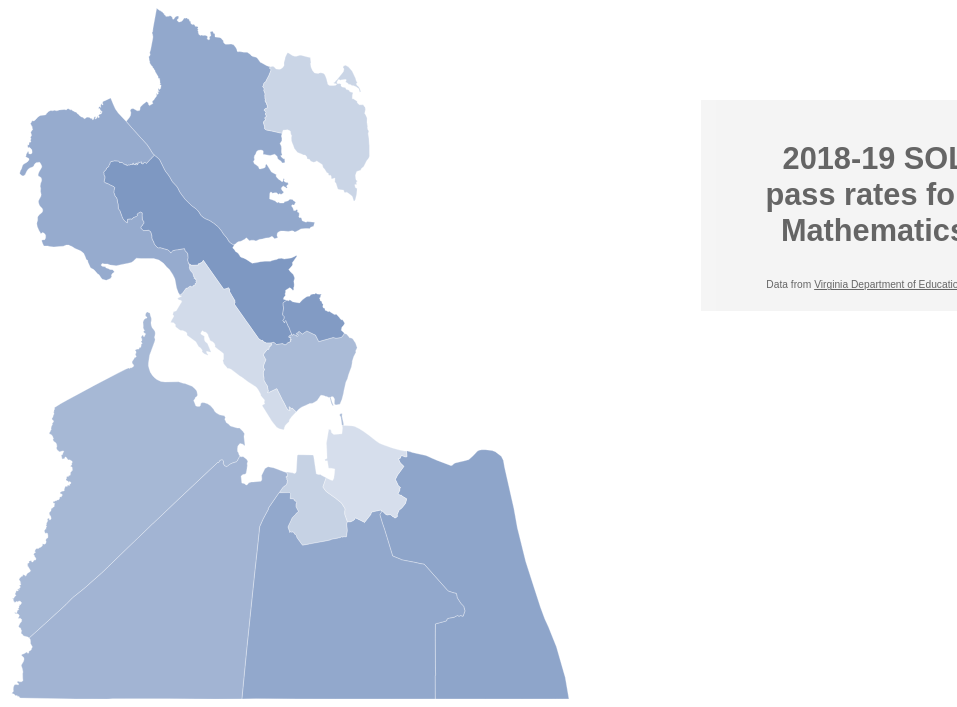
D3 v4 page, settled after 360 driven frames (6 s of simulated time); the page loaded 1 data file(s).


    function checkScore(score1, score2) {
      var percentdiff = Math.abs((score2 - score1)/score1);
      var rounded = d3.format(".0%")(percentdiff);
      
      if (score1 < score2) {
        return ' (Up ' + rounded.toString() + ')'
      } else if (score1 > score2) {
        return ' (Down ' + rounded.toString() + ')'
      } else {
        return ''
      }
    };

    var map = d3.select("#map"),
        active = d3.select(null),
        width = map.node().getBoundingClientRect().width - 20,
        height = window.innerHeight;
        rect = map.node().getBoundingClientRect();
    var color = d3.scaleLinear()
      .domain([0.6, 0.92])
      .range(["white", "#003387"]);
    var svg = map.append("svg")
      .attr("width", width)
      .attr("height", 0.9*height);
    var baseLayer = svg.append("g")
      .classed("base-layer", true);
    var mapLayer = svg.append("g")
      .classed("map-layer", true);
    d3.json("sol_2019_final.geojson", function(error, geojson) {
      if (error) throw error;
      var projection = d3.geoMercator()
        .fitExtent([[0, 0], [2*width/3, 0.9*height]], geojson);
      var path = d3.geoPath().projection(projection);
      var tooltip = d3.select("#map").append("div")
        .attr("class", "tooltip")
        .style("opacity", 0);
      mapLayer.selectAll("path")
          .data(geojson.features)
        .enter().append("path")
          .attr("d", path)
          .style("fill", function(d) {
            return color(d.properties.MATH19);
          })
          .on("mouseover", function(d) {
            tooltip.transition()
              .duration(200)
              .style("opacity", 0.9);
            tooltip.html("<b>" + d.properties.NAME + "</b></br>"
                          + "Passed test in 2018: " + d3.format(".0%")(d.properties.MATH18) + "</br>"
                          + "Passed test in 2019: " + d3.format(".0%")(d.properties.MATH19) + checkScore(d.properties.MATH18, d.properties.MATH19))
              .style("left", (d3.event.pageX) + "px")
              .style("top", (d3.event.pageY - 28) + "px");
          })
          .on("mouseout", function(d) {
            tooltip.transition()
              .duration(200)
              .style("opacity", 0)
            tooltip.html();
          });
      });
  

### data: sol_2019_final.geojson
{
 "type": "FeatureCollection",
 "name": "sol_2019_final",
 "crs": {
  "type": "name",
  "properties": {
   "name": "urn:ogc:def:crs:EPSG::4269"
  }
 },
 "features": [
  {
   "type": "Feature",
   "properties": {
    "STATEFP": "51",
    "COUNTYFP": "073",
    "COUNTYNS": "01480126",
    "AFFGEOID": "0500000US51073",
    "GEOID": "51073",
    "NAME": "Gloucester",
    "LSAD": "06",
    "ALAND": 564117815,
    "AWATER": 181754413,
    "MATH18": 0.81,
    "READING18": 0.81,
    "MATH19": 0.87,
    "READING19": 0.81
   },
   "geometry": {
    "type": "MultiPolygon",
    "coordinates": "[... 1 items]"
   }
  },
  {
   "type": "Feature",
   "properties": {
    "STATEFP": "51",
    "COUNTYFP": "199",
    "COUNTYNS": "01480182",
    "AFFGEOID": "0500000US51199",
    "GEOID": "51199",
    "NAME": "York",
    "LSAD": "06",
    "ALAND": 271042751,
    "AWATER": 285421540,
    "MATH18": 0.89,
    "READING18": 0.9,
    "MATH19": 0.92,
    "READING19": 0.88
   },
   "geometry": {
    "type": "MultiPolygon",
    "coordinates": "[... 1 items]"
   }
  },
  {
   "type": "Feature",
   "properties": {
    "STATEFP": "51",
    "COUNTYFP": "093",
    "COUNTYNS": "01702378",
    "AFFGEOID": "0500000US51093",
    "GEOID": "51093",
    "NAME": "Isle of Wight",
    "LSAD": "06",
    "ALAND": 817464624,
    "AWATER": 122256020,
    "MATH18": 0.78,
    "READING18": 0.81,
    "MATH19": 0.82,
    "READING19": 0.8
   },
   "geometry": {
    "type": "MultiPolygon",
    "coordinates": "[... 1 items]"
   }
  },
  {
   "type": "Feature",
   "properties": {
    "STATEFP": "51",
    "COUNTYFP": "740",
    "COUNTYNS": "01498556",
    "AFFGEOID": "0500000US51740",
    "GEOID": "51740",
    "NAME": "Portsmouth",
    "LSAD": "25",
    "ALAND": 86247836,
    "AWATER": 34658655,
    "MATH18": 0.68,
    "READING18": 0.71,
    "MATH19": 0.74,
    "READING19": 0.7
   },
   "geometry": {
    "type": "MultiPolygon",
    "coordinates": "[... 1 items]"
   }
  },
  {
   "type": "Feature",
   "properties": {
    "STATEFP": "51",
    "COUNTYFP": "810",
    "COUNTYNS": "01498559",
    "AFFGEOID": "0500000US51810",
    "GEOID": "51810",
    "NAME": "Virginia Beach",
    "LSAD": "25",
    "ALAND": 633823900,
    "AWATER": 654692027,
    "MATH18": 0.83,
    "READING18": 0.86,
    "MATH19": 0.88,
    "READING19": 0.85
   },
   "geometry": {
    "type": "MultiPolygon",
    "coordinates": "[... 1 items]"
   }
  },
  {
   "type": "Feature",
   "properties": {
    "STATEFP": "51",
    "COUNTYFP": "115",
    "COUNTYNS": "01480145",
    "AFFGEOID": "0500000US51115",
    "GEOID": "51115",
    "NAME": "Mathews",
    "LSAD": "06",
    "ALAND": 222554152,
    "AWATER": 430025572,
    "MATH18": 0.67,
    "READING18": 0.81,
    "MATH19": 0.73,
    "READING19": 0.77
   },
   "geometry": {
    "type": "MultiPolygon",
    "coordinates": "[... 1 items]"
   }
  },
  {
   "type": "Feature",
   "properties": {
    "STATEFP": "51",
    "COUNTYFP": "550",
    "COUNTYNS": "01498558",
    "AFFGEOID": "0500000US51550",
    "GEOID": "51550",
    "NAME": "Chesapeake",
    "LSAD": "25",
    "ALAND": 876737781,
    "AWATER": 32210024,
    "MATH18": 0.83,
    "READING18": 0.83,
    "MATH19": 0.87,
    "READING19": 0.81
   },
   "geometry": {
    "type": "MultiPolygon",
    "coordinates": "[... 1 items]"
   }
  },
  {
   "type": "Feature",
   "properties": {
    "STATEFP": "51",
    "COUNTYFP": "650",
    "COUNTYNS": "01498554",
    "AFFGEOID": "0500000US51650",
    "GEOID": "51650",
    "NAME": "Hampton",
    "LSAD": "25",
    "ALAND": 133308912,
    "AWATER": 219591270,
    "MATH18": 0.73,
    "READING18": 0.75,
    "MATH19": 0.81,
    "READING19": 0.74
   },
   "geometry": {
    "type": "MultiPolygon",
    "coordinates": "[... 2 items]"
   }
  },
  "... 5 more items"
 ]
}